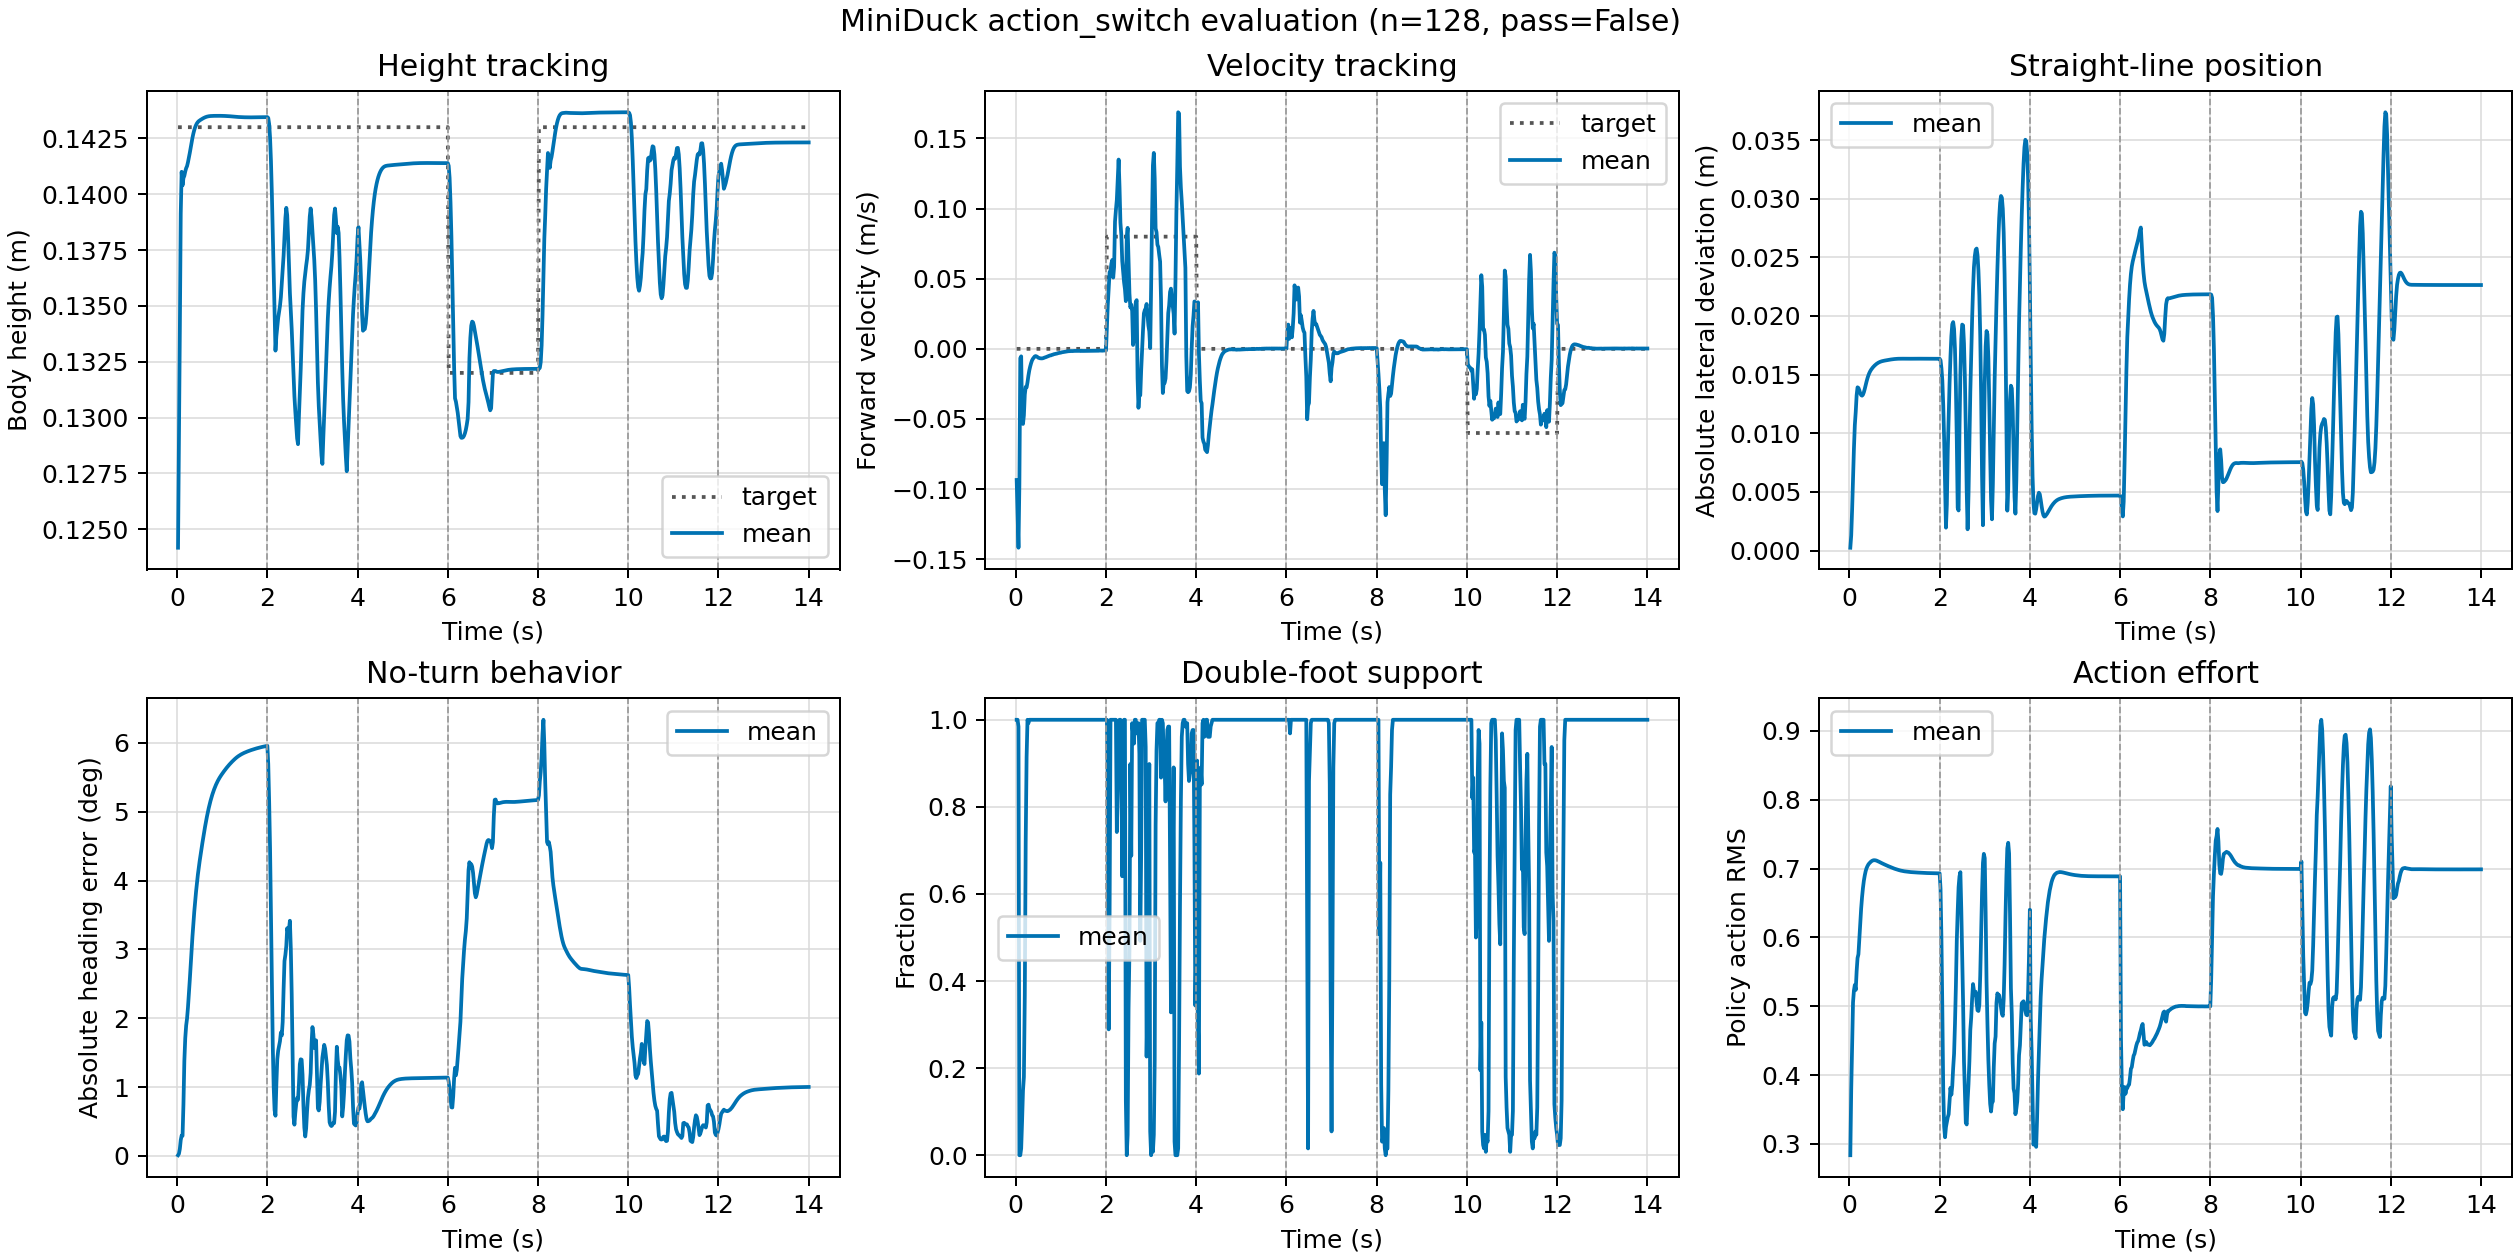

Data behind this chart, as committed beside it:
time_s, phase, target_height_m, mean_height_m, command_vx_mps, mean_vx_mps, mean_linear_speed_mps, mean_abs_lateral_m, mean_abs_heading_deg, double_contact_fraction, mean_action_rms, mean_action_rate, fall_fraction
0.02, stand_1, 0.143, 0.1242, 0.0, -0.09348, 0.2242, 0.0002388, 0.01044, 1.0, 0.2834, 0.2834, 0.0
0.04, stand_1, 0.143, 0.1288, 0.0, -0.1192, 0.2587, 0.001293, 0.03182, 1.0, 0.3785, 0.1452, 0.0
0.06, stand_1, 0.143, 0.1339, 0.0, -0.1418, 0.2925, 0.003502, 0.1028, 0.9844, 0.4401, 0.103, 0.0
0.08, stand_1, 0.143, 0.1391, 0.0, -0.09658, 0.2587, 0.006039, 0.2309, 0.0, 0.5056, 0.07609, 0.0
0.1, stand_1, 0.143, 0.141, 0.0, -0.006672, 0.1397, 0.008677, 0.2963, 0.0, 0.5227, 0.06871, 0.0
0.12, stand_1, 0.143, 0.1404, 0.0, -0.005328, 0.1045, 0.01069, 0.2926, 0.01562, 0.531, 0.05484, 0.0
0.14, stand_1, 0.143, 0.1407, 0.0, -0.04966, 0.1017, 0.01183, 0.7509, 0.07812, 0.5237, 0.09363, 0.0
0.16, stand_1, 0.143, 0.1408, 0.0, -0.05353, 0.09402, 0.01323, 1.379, 0.1484, 0.5507, 0.1389, 0.0
0.18, stand_1, 0.143, 0.141, 0.0, -0.04747, 0.06655, 0.01392, 1.71, 0.1797, 0.5699, 0.1222, 0.0
0.2, stand_1, 0.143, 0.1412, 0.0, -0.03264, 0.04626, 0.01386, 1.893, 0.3672, 0.5755, 0.0941, 0.0
0.22, stand_1, 0.143, 0.1413, 0.0, -0.02709, 0.0365, 0.01366, 1.998, 0.7188, 0.5979, 0.07436, 0.0
0.24, stand_1, 0.143, 0.1414, 0.0, -0.0275, 0.03304, 0.01342, 2.157, 0.9141, 0.6203, 0.0572, 0.0
0.26, stand_1, 0.143, 0.1416, 0.0, -0.02385, 0.02671, 0.01325, 2.345, 1.0, 0.6417, 0.04151, 0.0
0.28, stand_1, 0.143, 0.1418, 0.0, -0.01915, 0.02217, 0.0132, 2.552, 0.9922, 0.6584, 0.03128, 0.0
0.3, stand_1, 0.143, 0.1421, 0.0, -0.01534, 0.02113, 0.01329, 2.772, 1.0, 0.6717, 0.02206, 0.0
0.32, stand_1, 0.143, 0.1423, 0.0, -0.01253, 0.02213, 0.01349, 2.988, 1.0, 0.6823, 0.01651, 0.0
0.34, stand_1, 0.143, 0.1425, 0.0, -0.01017, 0.02299, 0.01377, 3.191, 1.0, 0.69, 0.01352, 0.0
0.36, stand_1, 0.143, 0.1427, 0.0, -0.00828, 0.02241, 0.0141, 3.379, 1.0, 0.6962, 0.01011, 0.0
0.38, stand_1, 0.143, 0.1429, 0.0, -0.007087, 0.02049, 0.01441, 3.549, 1.0, 0.7006, 0.008272, 0.0
0.4, stand_1, 0.143, 0.143, 0.0, -0.006206, 0.01808, 0.01469, 3.703, 1.0, 0.7035, 0.007877, 0.0
0.42, stand_1, 0.143, 0.1431, 0.0, -0.005424, 0.01561, 0.01493, 3.844, 1.0, 0.706, 0.00654, 0.0
0.44, stand_1, 0.143, 0.1432, 0.0, -0.005154, 0.01333, 0.01512, 3.972, 1.0, 0.7076, 0.005594, 0.0
0.46, stand_1, 0.143, 0.1432, 0.0, -0.005378, 0.01167, 0.01528, 4.088, 1.0, 0.7089, 0.005843, 0.0
0.48, stand_1, 0.143, 0.1433, 0.0, -0.005793, 0.01067, 0.01541, 4.192, 1.0, 0.7102, 0.005436, 0.0
0.5, stand_1, 0.143, 0.1433, 0.0, -0.006344, 0.01014, 0.01552, 4.286, 1.0, 0.7111, 0.005086, 0.0
0.52, stand_1, 0.143, 0.1433, 0.0, -0.006543, 0.009829, 0.01562, 4.375, 1.0, 0.7118, 0.005006, 0.0
0.54, stand_1, 0.143, 0.1434, 0.0, -0.006746, 0.009624, 0.0157, 4.462, 1.0, 0.7122, 0.004556, 0.0
0.56, stand_1, 0.143, 0.1434, 0.0, -0.006791, 0.009409, 0.01578, 4.547, 1.0, 0.7121, 0.004277, 0.0
0.58, stand_1, 0.143, 0.1434, 0.0, -0.006818, 0.009207, 0.01585, 4.63, 1.0, 0.712, 0.004167, 0.0
0.6, stand_1, 0.143, 0.1434, 0.0, -0.006704, 0.008814, 0.01591, 4.71, 1.0, 0.7116, 0.003863, 0.0
0.62, stand_1, 0.143, 0.1434, 0.0, -0.006486, 0.008503, 0.01596, 4.787, 1.0, 0.711, 0.003822, 0.0
0.64, stand_1, 0.143, 0.1435, 0.0, -0.006177, 0.008038, 0.01601, 4.859, 1.0, 0.7104, 0.003686, 0.0
0.66, stand_1, 0.143, 0.1435, 0.0, -0.00601, 0.007784, 0.01605, 4.928, 1.0, 0.7098, 0.003496, 0.0
0.68, stand_1, 0.143, 0.1435, 0.0, -0.005739, 0.007448, 0.01609, 4.992, 1.0, 0.7091, 0.003328, 0.0
0.7, stand_1, 0.143, 0.1435, 0.0, -0.005477, 0.007118, 0.01612, 5.052, 1.0, 0.7084, 0.003366, 0.0
0.72, stand_1, 0.143, 0.1435, 0.0, -0.005244, 0.006812, 0.01614, 5.108, 1.0, 0.7078, 0.00318, 0.0
0.74, stand_1, 0.143, 0.1435, 0.0, -0.005008, 0.006564, 0.01616, 5.159, 1.0, 0.7071, 0.002991, 0.0
0.76, stand_1, 0.143, 0.1435, 0.0, -0.00469, 0.006307, 0.01618, 5.206, 1.0, 0.7065, 0.002971, 0.0
0.78, stand_1, 0.143, 0.1435, 0.0, -0.004639, 0.006304, 0.01619, 5.249, 1.0, 0.7059, 0.002763, 0.0
0.8, stand_1, 0.143, 0.1435, 0.0, -0.00433, 0.006139, 0.01621, 5.289, 1.0, 0.7053, 0.002671, 0.0
0.82, stand_1, 0.143, 0.1435, 0.0, -0.004164, 0.005986, 0.01622, 5.326, 1.0, 0.7047, 0.002623, 0.0
0.84, stand_1, 0.143, 0.1435, 0.0, -0.003872, 0.005833, 0.01624, 5.36, 1.0, 0.7042, 0.002414, 0.0
0.86, stand_1, 0.143, 0.1435, 0.0, -0.003723, 0.005807, 0.01625, 5.391, 1.0, 0.7036, 0.002408, 0.0
0.88, stand_1, 0.143, 0.1435, 0.0, -0.003637, 0.005706, 0.01626, 5.42, 1.0, 0.703, 0.002251, 0.0
0.9, stand_1, 0.143, 0.1435, 0.0, -0.003352, 0.005603, 0.01628, 5.447, 1.0, 0.7024, 0.00224, 0.0
0.92, stand_1, 0.143, 0.1435, 0.0, -0.003288, 0.005674, 0.01629, 5.471, 1.0, 0.7019, 0.002194, 0.0
0.94, stand_1, 0.143, 0.1435, 0.0, -0.003044, 0.005464, 0.0163, 5.494, 1.0, 0.7014, 0.002046, 0.0
0.96, stand_1, 0.143, 0.1435, 0.0, -0.002949, 0.005424, 0.01631, 5.515, 1.0, 0.7008, 0.002077, 0.0
0.98, stand_1, 0.143, 0.1435, 0.0, -0.002853, 0.005524, 0.01632, 5.535, 1.0, 0.7003, 0.001961, 0.0
1.0, stand_1, 0.143, 0.1435, 0.0, -0.002694, 0.005418, 0.01633, 5.554, 1.0, 0.6998, 0.001862, 0.0
1.02, stand_1, 0.143, 0.1435, 0.0, -0.002471, 0.005208, 0.01634, 5.572, 1.0, 0.6994, 0.001781, 0.0
1.04, stand_1, 0.143, 0.1435, 0.0, -0.002354, 0.005135, 0.01634, 5.59, 1.0, 0.6989, 0.001705, 0.0
1.06, stand_1, 0.143, 0.1435, 0.0, -0.002253, 0.005032, 0.01635, 5.608, 1.0, 0.6985, 0.001659, 0.0
1.08, stand_1, 0.143, 0.1435, 0.0, -0.002091, 0.005075, 0.01635, 5.625, 1.0, 0.6981, 0.001678, 0.0
1.1, stand_1, 0.143, 0.1435, 0.0, -0.00199, 0.005029, 0.01635, 5.641, 1.0, 0.6977, 0.001581, 0.0
1.12, stand_1, 0.143, 0.1435, 0.0, -0.00191, 0.005041, 0.01636, 5.657, 1.0, 0.6974, 0.001525, 0.0
1.14, stand_1, 0.143, 0.1435, 0.0, -0.001821, 0.004997, 0.01636, 5.673, 1.0, 0.6971, 0.001407, 0.0
1.16, stand_1, 0.143, 0.1435, 0.0, -0.00171, 0.005037, 0.01636, 5.688, 1.0, 0.6968, 0.001413, 0.0
1.18, stand_1, 0.143, 0.1435, 0.0, -0.00171, 0.004955, 0.01636, 5.702, 1.0, 0.6965, 0.001376, 0.0
1.2, stand_1, 0.143, 0.1435, 0.0, -0.001632, 0.004981, 0.01635, 5.716, 1.0, 0.6962, 0.001258, 0.0
... 640 more rows
